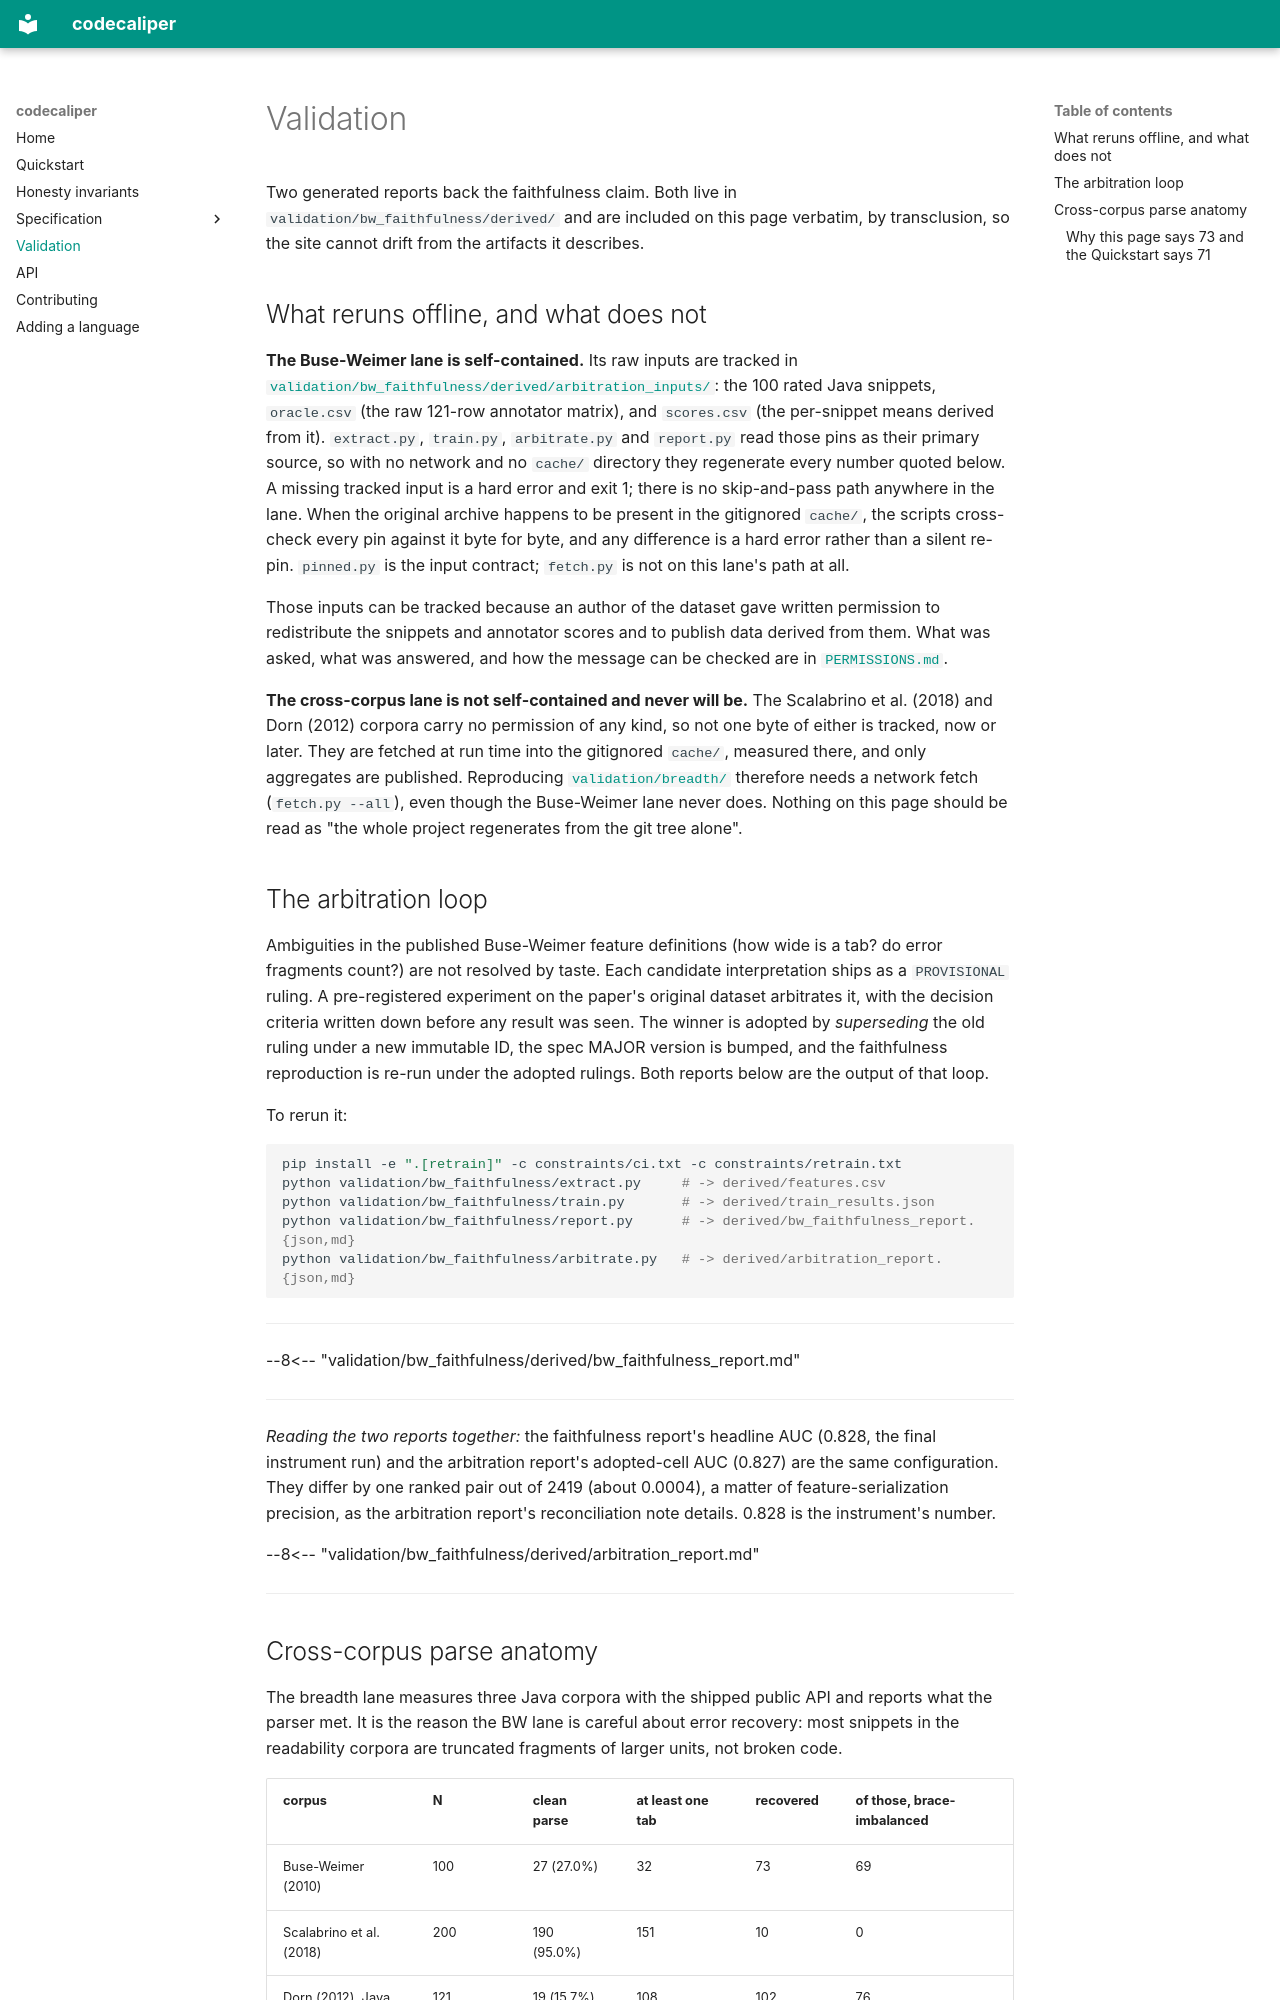

repository: kureist/codecaliper · page: validation/index.html · generator: mkdocs

# Validation

Two generated reports back the faithfulness claim. Both live in
`validation/bw_faithfulness/derived/` and are included on this page verbatim,
by transclusion, so the site cannot drift from the artifacts it describes.

## What reruns offline, and what does not

**The Buse-Weimer lane is self-contained.** Its raw inputs are tracked in
[`validation/bw_faithfulness/derived/arbitration_inputs/`](https://github.com/kureist/codecaliper/tree/main/validation/bw_faithfulness/derived/arbitration_inputs):
the 100 rated Java snippets, `oracle.csv` (the raw 121-row annotator matrix),
and `scores.csv` (the per-snippet means derived from it). `extract.py`,
`train.py`, `arbitrate.py` and `report.py` read those pins as their primary
source, so with no network and no `cache/` directory they regenerate every
number quoted below. A missing tracked input is a hard error and exit 1; there
is no skip-and-pass path anywhere in the lane. When the original archive happens
to be present in the gitignored `cache/`, the scripts cross-check every pin
against it byte for byte, and any difference is a hard error rather than a
silent re-pin. `pinned.py` is the input contract; `fetch.py` is not on this
lane's path at all.

Those inputs can be tracked because an author of the dataset gave written
permission to redistribute the snippets and annotator scores and to publish
data derived from them. What was asked, what was answered, and how the message
can be checked are in
[`PERMISSIONS.md`](https://github.com/kureist/codecaliper/blob/main/PERMISSIONS.md).

**The cross-corpus lane is not self-contained and never will be.** The
Scalabrino et al. (2018) and Dorn (2012) corpora carry no permission of any
kind, so not one byte of either is tracked, now or later. They are fetched at run
time into the gitignored `cache/`, measured there, and only aggregates are
published. Reproducing
[`validation/breadth/`](https://github.com/kureist/codecaliper/tree/main/validation/breadth)
therefore needs a network fetch (`fetch.py --all`), even though the Buse-Weimer
lane never does. Nothing on this page should be read as "the whole project
regenerates from the git tree alone".

## The arbitration loop

Ambiguities in the published Buse-Weimer feature definitions (how wide is a tab?
do error fragments count?) are not resolved by taste. Each candidate
interpretation ships as a `PROVISIONAL` ruling. A pre-registered experiment on
the paper's original dataset arbitrates it, with the decision criteria written
down before any result was seen. The winner is adopted by *superseding* the old
ruling under a new immutable ID, the spec MAJOR version is bumped, and the
faithfulness reproduction is re-run under the adopted rulings. Both reports
below are the output of that loop.

To rerun it:

```bash
pip install -e ".[retrain]" -c constraints/ci.txt -c constraints/retrain.txt
python validation/bw_faithfulness/extract.py     # -> derived/features.csv
python validation/bw_faithfulness/train.py       # -> derived/train_results.json
python validation/bw_faithfulness/report.py      # -> derived/bw_faithfulness_report.{json,md}
python validation/bw_faithfulness/arbitrate.py   # -> derived/arbitration_report.{json,md}
```

---

--8<-- "validation/bw_faithfulness/derived/bw_faithfulness_report.md"

---

*Reading the two reports together:* the faithfulness report's headline AUC
(0.828, the final instrument run) and the arbitration report's adopted-cell AUC
(0.827) are the same configuration. They differ by one ranked pair out of 2419
(about 0.0004), a matter of feature-serialization precision, as the arbitration
report's reconciliation note details. 0.828 is the instrument's number.

--8<-- "validation/bw_faithfulness/derived/arbitration_report.md"

---
